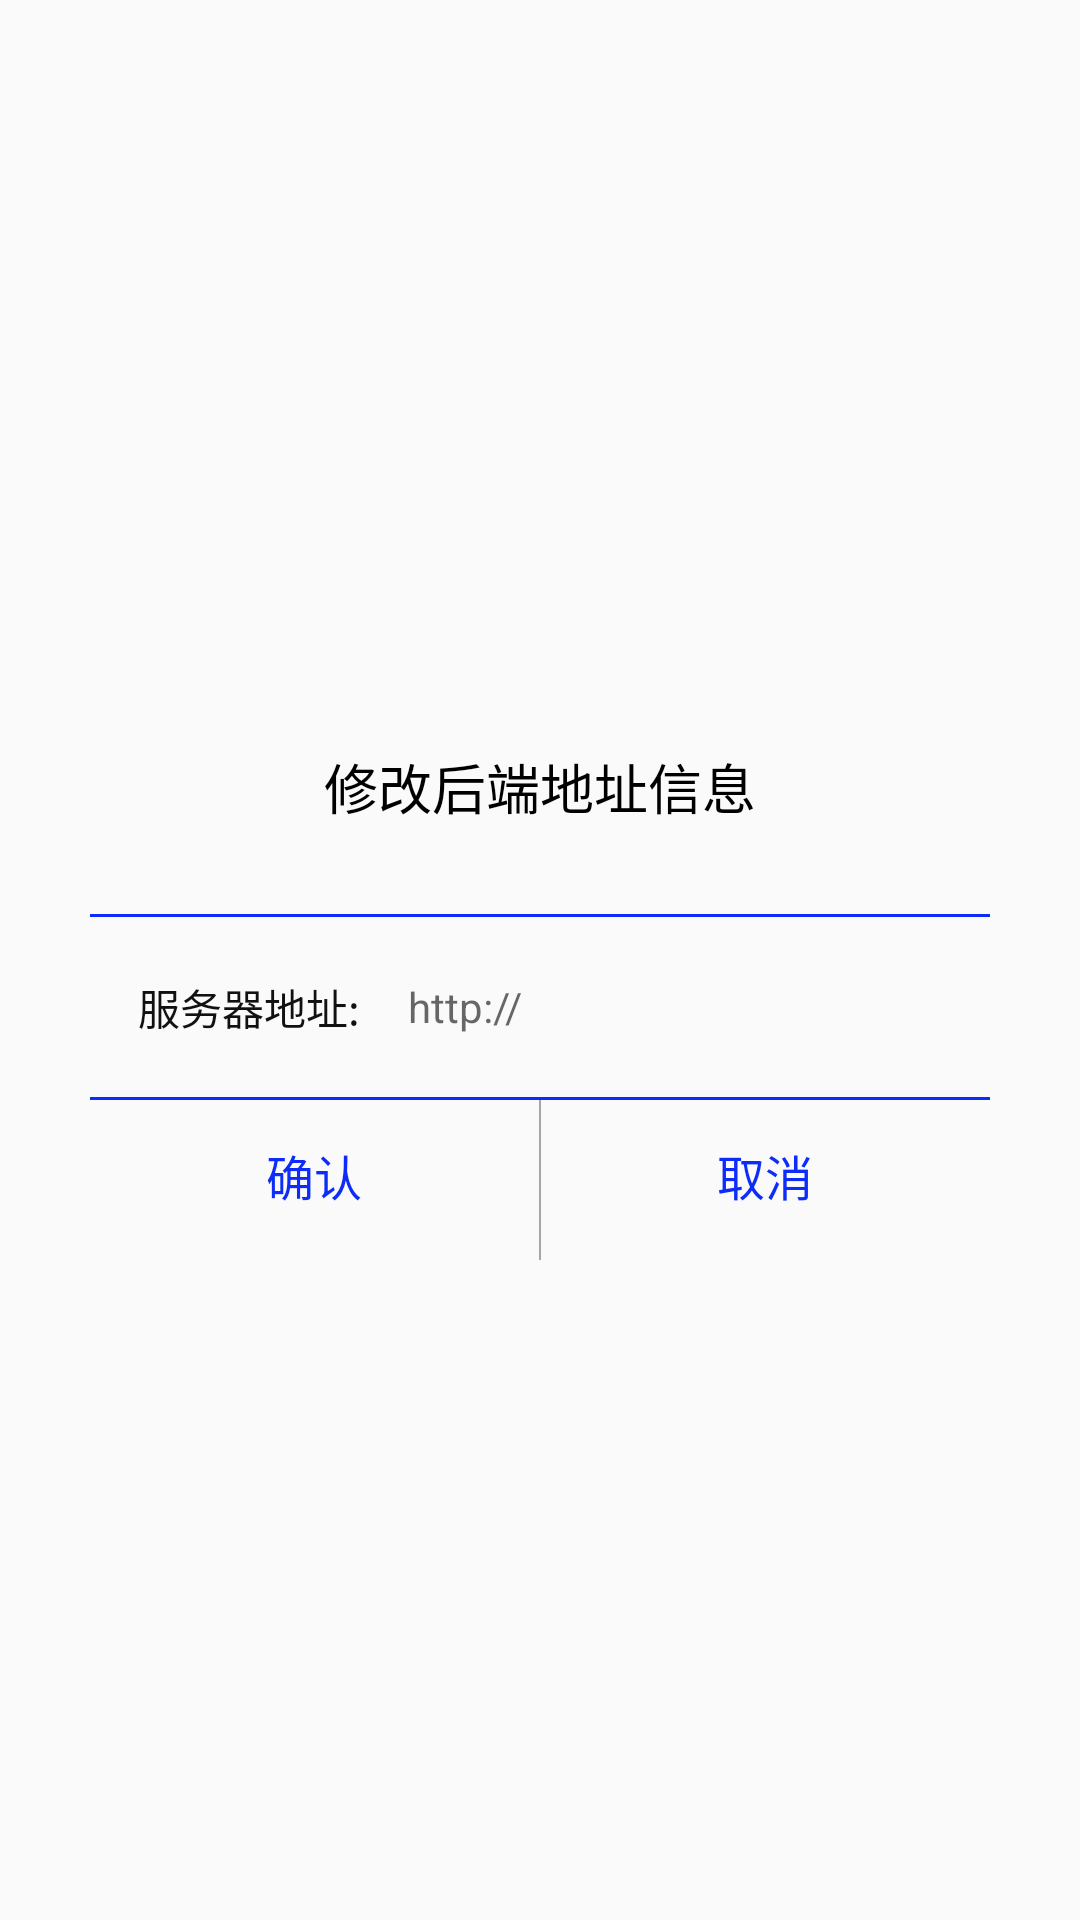

Produce the Android XML layout that renders to this screen, including the resource entries it uses.
<!-- AndroidManifest.xml: application theme AppTheme -->
<!-- res/layout/xiugaidialog_dizhi.xml -->
<?xml version="1.0" encoding="utf-8"?>
<LinearLayout
    xmlns:android="http://schemas.android.com/apk/res/android"
    android:orientation="vertical"
    android:gravity="center"
    android:layout_width="match_parent"
    android:layout_height="match_parent">


    <LinearLayout
        android:gravity="center_horizontal"
        android:orientation="vertical"
        android:layout_width="300dp"
        android:layout_height="200dp">

        <TextView
            android:id="@+id/title2"
            android:text="修改后端地址信息"
            android:textSize="18sp"
            android:layout_weight="0.8"
            android:gravity="center"
            android:textColor="#000000"
            android:layout_width="wrap_content"
            android:layout_height="0dp" />

        <View
            android:background="@color/colorBar_bg"
            android:layout_width="match_parent"
            android:layout_height="1dp"/>
<LinearLayout
    android:orientation="horizontal"
    android:gravity="center"
    android:layout_width="match_parent"
    android:layout_height="wrap_content">
    <TextView
        android:text="服务器地址:"
        android:textColor="@color/blake"
        android:textSize="14sp"
        android:layout_marginLeft="16dp"
        android:layout_width="wrap_content"
        android:layout_height="wrap_content" />

    <EditText
        android:textColor="@color/textcolor"
        android:textSize="14sp"
        android:text="http://"
        android:paddingLeft="16dp"
        android:background="@null"
        android:gravity="center_vertical"
        android:id="@+id/idid"
        android:layout_width="match_parent"
        android:layout_height="60dp" />
</LinearLayout>

        <View
            android:background="@color/colorBar_bg"
            android:layout_width="match_parent"
            android:visibility="gone"
            android:layout_height="1dp"/>
        <LinearLayout
            android:orientation="horizontal"
            android:gravity="center"
            android:visibility="gone"
            android:layout_width="match_parent"
            android:layout_height="wrap_content">
            <TextView
                android:text="酒店名称:"
                android:layout_marginLeft="16dp"
                android:textColor="@color/blake"
                android:textSize="14sp"
                android:layout_width="wrap_content"
                android:layout_height="wrap_content" />

            <EditText
                android:textColor="@color/textcolor"
                android:textSize="14sp"
                android:text="南北纵横酒店"
                android:paddingLeft="16dp"
                android:background="@null"
                android:gravity="center_vertical"
                android:id="@+id/xiangce"
                android:layout_width="match_parent"
                android:layout_height="50dp" />
        </LinearLayout>
        <View
            android:background="@color/colorBar_bg"
            android:layout_width="match_parent"
            android:layout_height="1dp"/>

        <LinearLayout
            android:orientation="horizontal"
            android:layout_weight="0.5"
            android:layout_width="match_parent"
            android:layout_height="0dp">

            <Button
                android:layout_width="0dp"
                android:textColor="@color/colorBar_bg"
                android:layout_weight="1"
                android:text="确认"
                android:id="@+id/queren"
                android:textSize="16sp"
                android:background="@null"
                android:layout_height="50dp" />

            <View
                android:layout_width="0.6dp"
                android:background="@color/tabtextcolo"
                android:layout_height="match_parent"/>
            <Button
                android:layout_width="0dp"
                android:background="@null"
                android:layout_weight="1"
                android:textSize="16sp"
                android:id="@+id/quxiao"
                android:text="取消"
                android:textColor="@color/colorBar_bg"
                android:layout_height="50dp" />

        </LinearLayout>



      </LinearLayout>
</LinearLayout>
<!-- resources referenced by this layout -->
<resources>
  <color name="blake">#ff111111</color>
  <color name="colorBar_bg">#0d2cf9</color>
  <color name="tabtextcolo">#b7868686</color>
  <color name="textcolor">#9a050505</color>
  <style name="AppTheme" parent="Theme.AppCompat.Light.NoActionBar">
          
          <item name="android:windowFullscreen">true</item>
  
      </style>
</resources>
